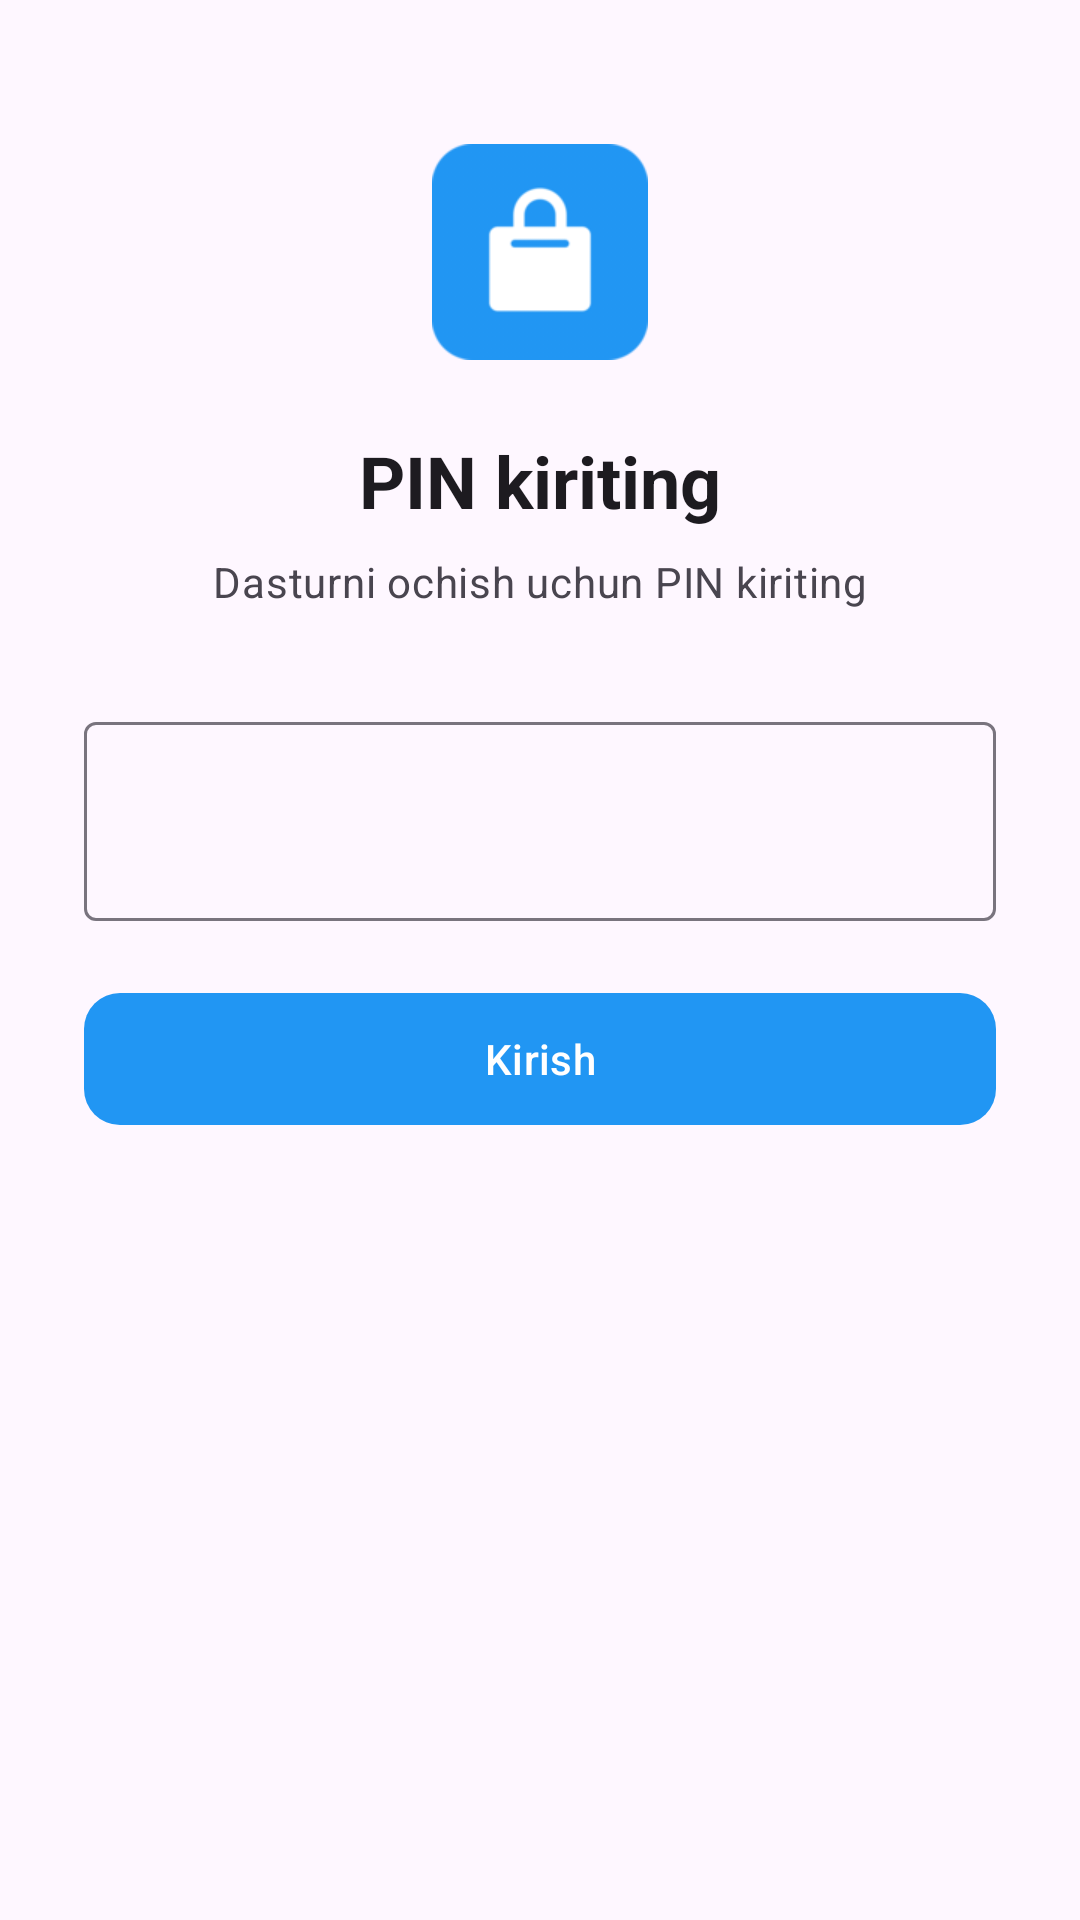

Here is an Android app screen rendered from its layout file. Give the layout XML and the strings, colors and styles it references.
<!-- AndroidManifest.xml: application theme Theme.Dukon -->
<!-- res/layout/activity_lock.xml -->
<?xml version="1.0" encoding="utf-8"?>
<ScrollView xmlns:android="http://schemas.android.com/apk/res/android"
    xmlns:app="http://schemas.android.com/apk/res-auto"
    xmlns:tools="http://schemas.android.com/tools"
    android:layout_width="match_parent"
    android:layout_height="match_parent"
    android:fillViewport="true"
    android:background="?attr/colorSurface">

    <LinearLayout
        android:layout_width="match_parent"
        android:layout_height="wrap_content"
        android:orientation="vertical"
        android:gravity="center_horizontal"
        android:paddingStart="28dp"
        android:paddingEnd="28dp"
        android:paddingTop="48dp"
        android:paddingBottom="32dp">

        <ImageView
            android:layout_width="72dp"
            android:layout_height="72dp"
            android:contentDescription="@string/app_name"
            android:src="@mipmap/ic_launcher" />

        <TextView
            android:id="@+id/title"
            android:layout_width="match_parent"
            android:layout_height="wrap_content"
            android:layout_marginTop="24dp"
            android:gravity="center"
            android:text="@string/pin_enter_title"
            android:textAppearance="?attr/textAppearanceHeadlineSmall"
            android:textStyle="bold" />

        <TextView
            android:id="@+id/subtitle"
            android:layout_width="match_parent"
            android:layout_height="wrap_content"
            android:layout_marginTop="8dp"
            android:gravity="center"
            android:text="@string/pin_enter_subtitle"
            android:textAppearance="?attr/textAppearanceBodyMedium"
            android:textColor="?attr/colorOnSurfaceVariant" />

        <com.google.android.material.textfield.TextInputLayout
            android:layout_width="match_parent"
            android:layout_height="wrap_content"
            android:layout_marginTop="32dp"
            style="@style/Widget.Material3.TextInputLayout.OutlinedBox">

            <com.google.android.material.textfield.TextInputEditText
                android:id="@+id/pinInput"
                android:layout_width="match_parent"
                android:layout_height="wrap_content"
                android:gravity="center"
                android:imeOptions="actionDone"
                android:inputType="numberPassword"
                android:maxLength="4"
                android:letterSpacing="0.3"
                android:textSize="24sp" />
        </com.google.android.material.textfield.TextInputLayout>

        <TextView
            android:id="@+id/errorText"
            android:layout_width="match_parent"
            android:layout_height="wrap_content"
            android:layout_marginTop="12dp"
            android:gravity="center"
            android:textColor="?attr/colorError"
            android:textAppearance="?attr/textAppearanceBodyMedium"
            android:visibility="gone"
            tools:text="PIN noto'g'ri" />

        <com.google.android.material.button.MaterialButton
            android:id="@+id/submitButton"
            android:layout_width="match_parent"
            android:layout_height="wrap_content"
            android:layout_marginTop="20dp"
            android:minHeight="52dp"
            android:text="@string/enter"
            app:cornerRadius="12dp" />
    </LinearLayout>
</ScrollView>
<!-- resources referenced by this layout -->
<resources>
  <!-- mipmap ic_launcher: png bitmap (mipmap-hdpi, 4309 bytes) -->
  <string name="app_name">Dukon</string>
  <string name="enter">Kirish</string>
  <string name="pin_enter_subtitle">Dasturni ochish uchun PIN kiriting</string>
  <string name="pin_enter_title">PIN kiriting</string>
  <style name="Theme.Dukon" parent="Theme.Material3.DayNight.NoActionBar">
          <item name="colorPrimary">@color/primary</item>
          <item name="colorOnPrimary">@color/on_primary</item>
          <item name="colorSecondary">@color/secondary</item>
          <item name="colorOnSecondary">@color/on_secondary</item>
          <item name="android:statusBarColor">?attr/colorPrimary</item>
          <item name="android:windowLightStatusBar">false</item>
      </style>
  <color name="primary">#2196F3</color>
  <color name="on_primary">#FFFFFF</color>
  <color name="secondary">#03DAC6</color>
  <color name="on_secondary">#000000</color>
</resources>
